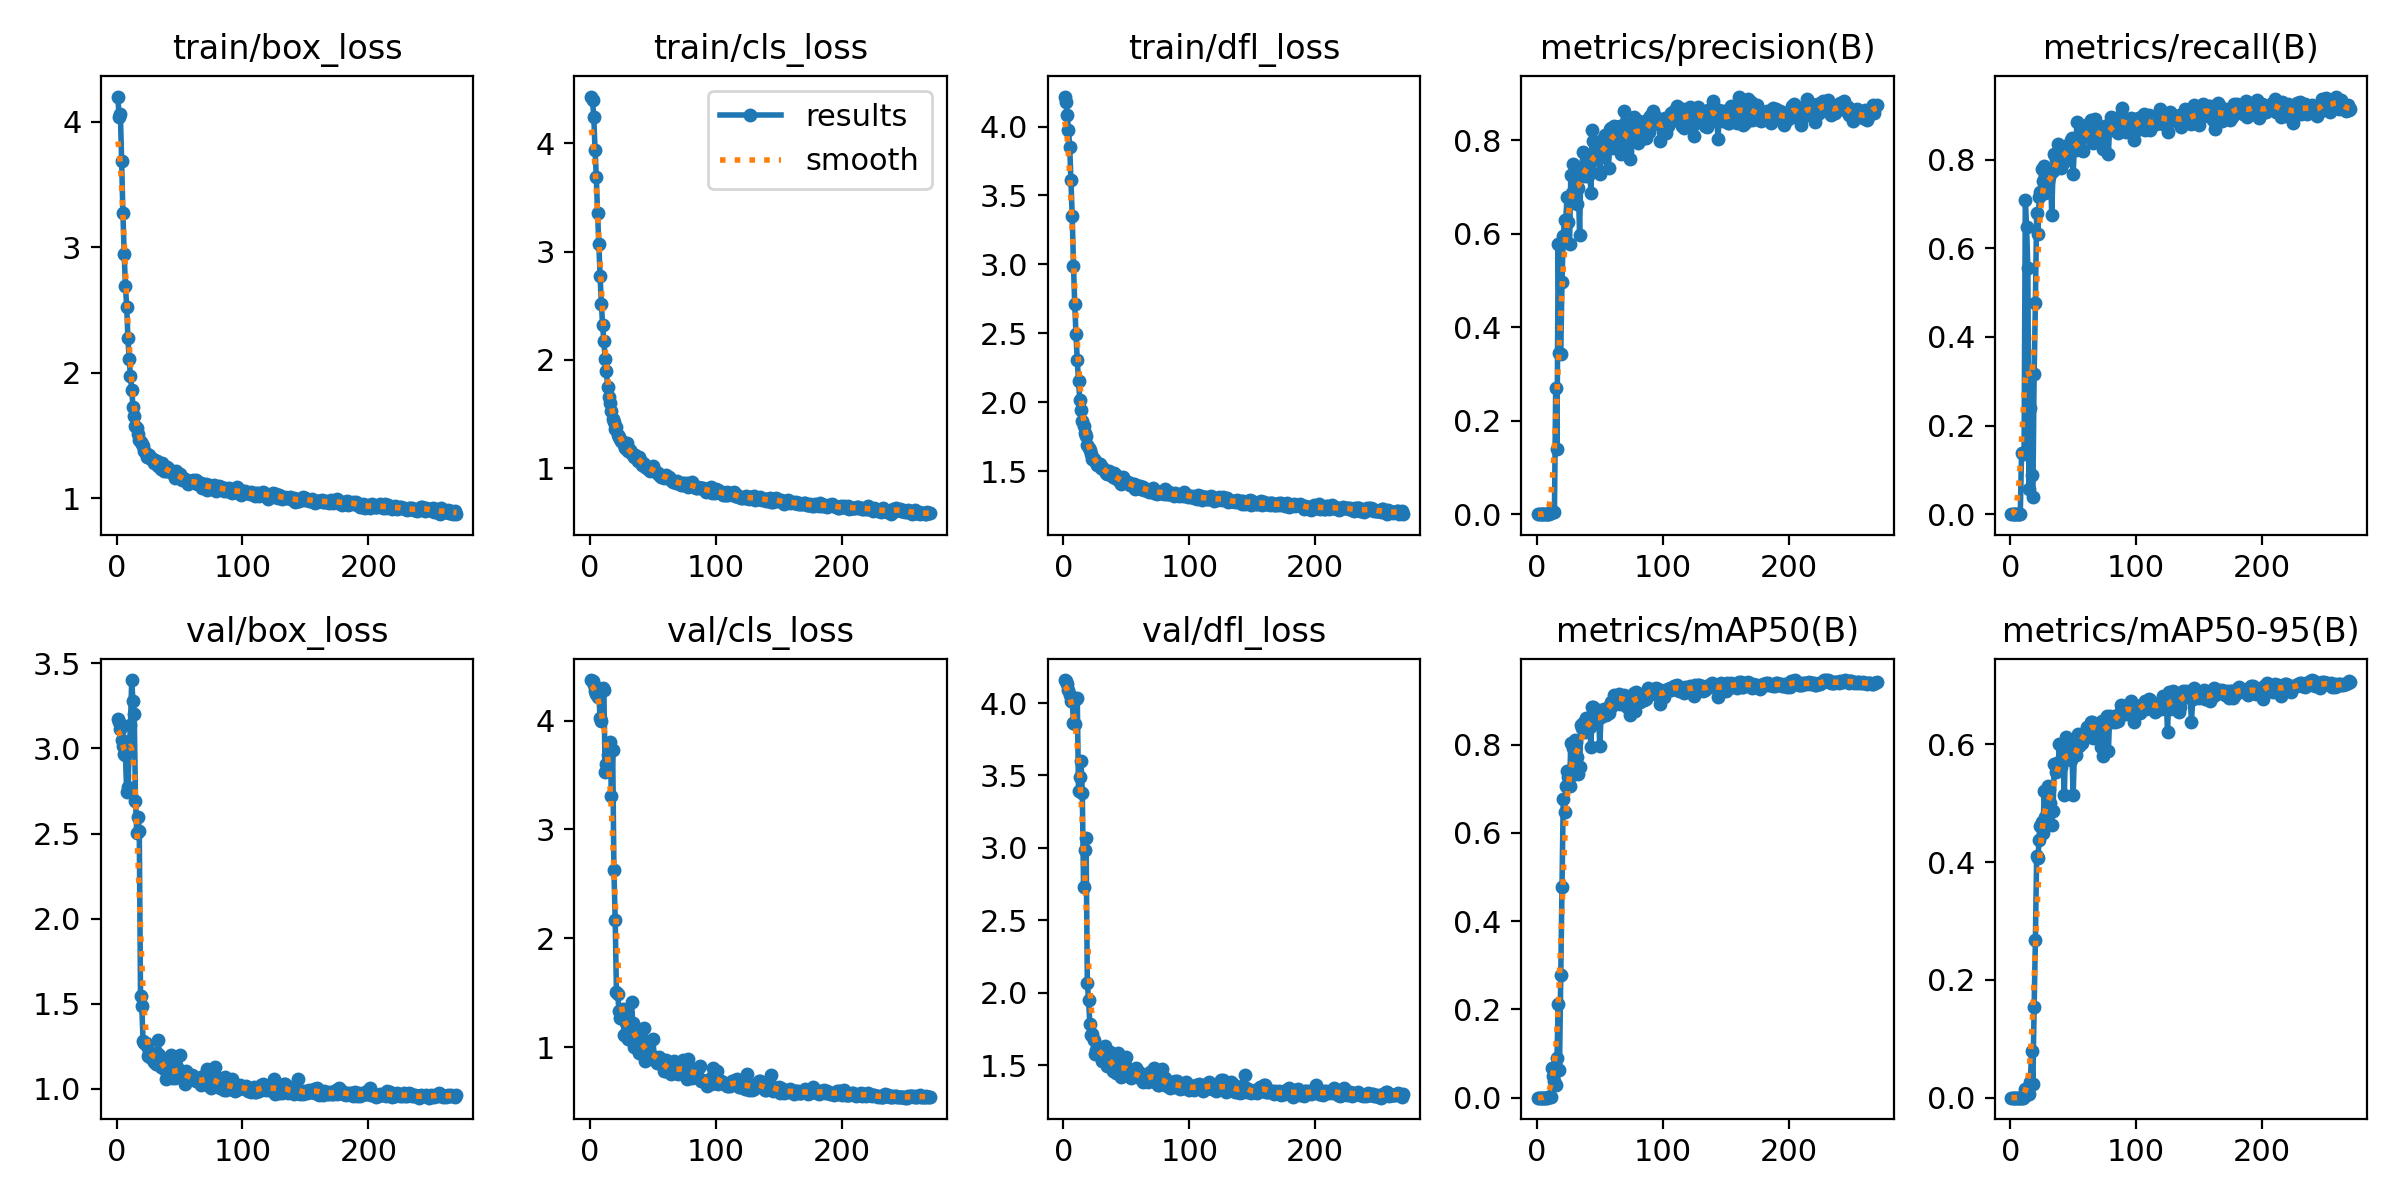

The table this chart was drawn from, first rows:
epoch, train/box_loss, train/cls_loss, train/dfl_loss, metrics/precision(B), metrics/recall(B), metrics/mAP50(B), metrics/mAP50-95(B), val/box_loss, val/cls_loss, val/dfl_loss, lr/pg0, lr/pg1, lr/pg2
1, 4.202, 4.431, 4.217, 0, 0, 0, 0, 3.172, 4.373, 4.159, 5.712e-05, 5.712e-05, 5.712e-05
2, 4.037, 4.395, 4.178, 0, 0, 0, 0, 3.157, 4.361, 4.152, 0.000121, 0.000121, 0.000121
3, 4.064, 4.24, 4.081, 0, 0, 0, 0, 3.114, 4.326, 4.13, 0.0001844, 0.0001844, 0.0001844
4, 3.686, 3.938, 3.978, 0, 0, 0, 0, 3.05, 4.276, 4.093, 0.0002474, 0.0002474, 0.0002474
5, 3.272, 3.685, 3.854, 0, 0, 0, 0, 3.012, 4.24, 4.056, 0.00031, 0.00031, 0.00031
6, 2.949, 3.356, 3.613, 0, 0, 0, 0, 2.966, 4.219, 4.017, 0.0003722, 0.0003722, 0.0003722
7, 2.694, 3.068, 3.352, 0, 0, 0, 0, 2.962, 4.245, 4.013, 0.0004339, 0.0004339, 0.0004339
8, 2.527, 2.777, 2.992, 2e-05, 0.00074, 1e-05, 0, 2.745, 4.024, 3.865, 0.0004952, 0.0004952, 0.0004952
9, 2.275, 2.518, 2.711, 0.00096, 0.1379, 0.00076, 0.00019, 2.771, 3.998, 3.853, 0.0005561, 0.0005561, 0.0005561
10, 2.107, 2.325, 2.493, 0.00096, 0.1379, 0.00076, 0.00019, 2.991, 4.302, 4.029, 0.0006166, 0.0006166, 0.0006166
11, 1.973, 2.173, 2.305, 0.00278, 0.1365, 0.00199, 0.00036, 3.135, 4.285, 4.034, 0.0006766, 0.0006766, 0.0006766
12, 1.867, 2.011, 2.151, 0.00631, 0.7085, 0.06654, 0.01401, 3.401, 3.531, 3.39, 0.0006881, 0.0006881, 0.0006881
13, 1.731, 1.894, 2.015, 0.0053, 0.6484, 0.04871, 0.01005, 3.276, 3.604, 3.49, 0.0006857, 0.0006857, 0.0006857
14, 1.656, 1.748, 1.948, 0.00481, 0.5557, 0.03745, 0.00701, 3.2, 3.686, 3.597, 0.0006834, 0.0006834, 0.0006834
15, 1.573, 1.658, 1.862, 0.2698, 0.05708, 0.0292, 0.00641, 2.693, 3.751, 3.378, 0.000681, 0.000681, 0.000681
16, 1.556, 1.602, 1.828, 0.1402, 0.2386, 0.08994, 0.02677, 2.5, 3.804, 2.731, 0.0006787, 0.0006787, 0.0006787
17, 1.512, 1.532, 1.777, 0.5784, 0.08774, 0.2122, 0.07888, 2.596, 3.307, 2.989, 0.0006763, 0.0006763, 0.0006763
18, 1.468, 1.452, 1.755, 0.3448, 0.0382, 0.06261, 0.02265, 2.517, 3.734, 3.068, 0.0006739, 0.0006739, 0.0006739
19, 1.448, 1.424, 1.691, 0.3417, 0.3156, 0.277, 0.1543, 1.544, 2.623, 2.07, 0.0006716, 0.0006716, 0.0006716
20, 1.435, 1.365, 1.668, 0.497, 0.4758, 0.4772, 0.2677, 1.488, 2.17, 1.947, 0.0006692, 0.0006692, 0.0006692
21, 1.414, 1.383, 1.653, 0.5944, 0.6791, 0.6763, 0.41, 1.282, 1.504, 1.784, 0.0006669, 0.0006669, 0.0006669
22, 1.376, 1.309, 1.624, 0.6289, 0.6323, 0.6461, 0.4079, 1.273, 1.487, 1.709, 0.0006645, 0.0006645, 0.0006645
23, 1.359, 1.284, 1.592, 0.6298, 0.716, 0.7058, 0.4375, 1.268, 1.337, 1.714, 0.0006622, 0.0006622, 0.0006622
24, 1.331, 1.273, 1.591, 0.6788, 0.7258, 0.7404, 0.4621, 1.255, 1.266, 1.675, 0.0006598, 0.0006598, 0.0006598
25, 1.331, 1.253, 1.573, 0.6249, 0.7792, 0.7268, 0.4686, 1.197, 1.316, 1.573, 0.0006574, 0.0006574, 0.0006574
26, 1.343, 1.237, 1.569, 0.5777, 0.7526, 0.7059, 0.4489, 1.22, 1.351, 1.601, 0.0006551, 0.0006551, 0.0006551
27, 1.311, 1.211, 1.543, 0.7253, 0.7852, 0.8034, 0.5214, 1.183, 1.111, 1.593, 0.0006527, 0.0006527, 0.0006527
28, 1.309, 1.187, 1.554, 0.6869, 0.7239, 0.7306, 0.4771, 1.199, 1.238, 1.595, 0.0006504, 0.0006504, 0.0006504
29, 1.31, 1.229, 1.551, 0.7485, 0.753, 0.7918, 0.521, 1.18, 1.203, 1.581, 0.000648, 0.000648, 0.000648
30, 1.282, 1.154, 1.521, 0.7354, 0.7521, 0.8104, 0.5294, 1.159, 1.078, 1.592, 0.0006457, 0.0006457, 0.0006457
31, 1.294, 1.163, 1.531, 0.7386, 0.7607, 0.805, 0.5249, 1.147, 1.077, 1.529, 0.0006433, 0.0006433, 0.0006433
32, 1.295, 1.171, 1.512, 0.663, 0.7665, 0.7724, 0.5001, 1.212, 1.216, 1.573, 0.000641, 0.000641, 0.000641
33, 1.26, 1.134, 1.508, 0.6977, 0.6749, 0.734, 0.4638, 1.285, 1.411, 1.635, 0.0006386, 0.0006386, 0.0006386
34, 1.264, 1.126, 1.489, 0.5978, 0.7754, 0.7491, 0.4873, 1.201, 1.226, 1.559, 0.0006362, 0.0006362, 0.0006362
35, 1.237, 1.101, 1.479, 0.7424, 0.8122, 0.8434, 0.5673, 1.126, 1.001, 1.496, 0.0006339, 0.0006339, 0.0006339
36, 1.279, 1.123, 1.5, 0.728, 0.8022, 0.8385, 0.5537, 1.152, 1.042, 1.586, 0.0006315, 0.0006315, 0.0006315
37, 1.256, 1.102, 1.49, 0.7741, 0.795, 0.848, 0.5683, 1.151, 1.16, 1.589, 0.0006292, 0.0006292, 0.0006292
38, 1.22, 1.07, 1.47, 0.7243, 0.8352, 0.8295, 0.5602, 1.117, 1.033, 1.5, 0.0006268, 0.0006268, 0.0006268
39, 1.214, 1.1, 1.462, 0.758, 0.8133, 0.86, 0.6004, 1.058, 0.95, 1.457, 0.0006245, 0.0006245, 0.0006245
40, 1.251, 1.076, 1.487, 0.7477, 0.7811, 0.8368, 0.5614, 1.106, 1.079, 1.466, 0.0006221, 0.0006221, 0.0006221
41, 1.22, 1.025, 1.453, 0.7239, 0.8041, 0.8503, 0.5776, 1.102, 1.089, 1.472, 0.0006197, 0.0006197, 0.0006197
42, 1.236, 1.05, 1.474, 0.7361, 0.8043, 0.8409, 0.5744, 1.067, 0.9938, 1.444, 0.0006174, 0.0006174, 0.0006174
43, 1.206, 1.036, 1.454, 0.6868, 0.7955, 0.7956, 0.5137, 1.201, 1.18, 1.584, 0.000615, 0.000615, 0.000615
44, 1.198, 1.012, 1.43, 0.8213, 0.8188, 0.8863, 0.6132, 1.066, 0.8783, 1.444, 0.0006127, 0.0006127, 0.0006127
45, 1.207, 1, 1.43, 0.799, 0.8224, 0.8854, 0.6047, 1.079, 0.8941, 1.466, 0.0006103, 0.0006103, 0.0006103
46, 1.161, 0.9963, 1.409, 0.7657, 0.8215, 0.8718, 0.6019, 1.067, 0.9568, 1.416, 0.000608, 0.000608, 0.000608
47, 1.216, 1.004, 1.458, 0.7592, 0.8342, 0.8713, 0.5822, 1.103, 0.9343, 1.501, 0.0006056, 0.0006056, 0.0006056
48, 1.169, 0.9746, 1.428, 0.7625, 0.8438, 0.8565, 0.5744, 1.129, 0.9019, 1.494, 0.0006033, 0.0006033, 0.0006033
49, 1.185, 0.9963, 1.421, 0.7833, 0.8489, 0.8773, 0.5878, 1.112, 0.8903, 1.502, 0.0006009, 0.0006009, 0.0006009
50, 1.194, 1.016, 1.421, 0.7272, 0.7666, 0.7959, 0.5143, 1.199, 1.073, 1.553, 0.0005985, 0.0005985, 0.0005985
51, 1.166, 0.9801, 1.422, 0.7757, 0.8308, 0.8628, 0.5871, 1.081, 0.9117, 1.437, 0.0005962, 0.0005962, 0.0005962
52, 1.149, 0.9754, 1.405, 0.8009, 0.8208, 0.8775, 0.5822, 1.096, 0.9149, 1.465, 0.0005938, 0.0005938, 0.0005938
53, 1.158, 0.954, 1.397, 0.7645, 0.8857, 0.8805, 0.6008, 1.096, 0.8522, 1.429, 0.0005915, 0.0005915, 0.0005915
54, 1.156, 0.9514, 1.398, 0.811, 0.8301, 0.8795, 0.618, 1.031, 0.8678, 1.413, 0.0005891, 0.0005891, 0.0005891
55, 1.147, 0.9331, 1.404, 0.788, 0.8307, 0.8679, 0.5976, 1.105, 0.9067, 1.437, 0.0005868, 0.0005868, 0.0005868
56, 1.134, 0.9161, 1.405, 0.7908, 0.8215, 0.879, 0.6024, 1.067, 0.8624, 1.438, 0.0005844, 0.0005844, 0.0005844
57, 1.112, 0.9261, 1.374, 0.7401, 0.8619, 0.8718, 0.603, 1.075, 0.8762, 1.428, 0.000582, 0.000582, 0.000582
58, 1.136, 0.9299, 1.399, 0.8246, 0.8194, 0.8898, 0.6167, 1.074, 0.8804, 1.477, 0.0005797, 0.0005797, 0.0005797
59, 1.132, 0.9118, 1.377, 0.8264, 0.8529, 0.897, 0.6197, 1.066, 0.7835, 1.421, 0.0005773, 0.0005773, 0.0005773
60, 1.127, 0.9327, 1.386, 0.7826, 0.8789, 0.888, 0.6124, 1.081, 0.8842, 1.449, 0.000575, 0.000575, 0.000575
... 210 more rows
